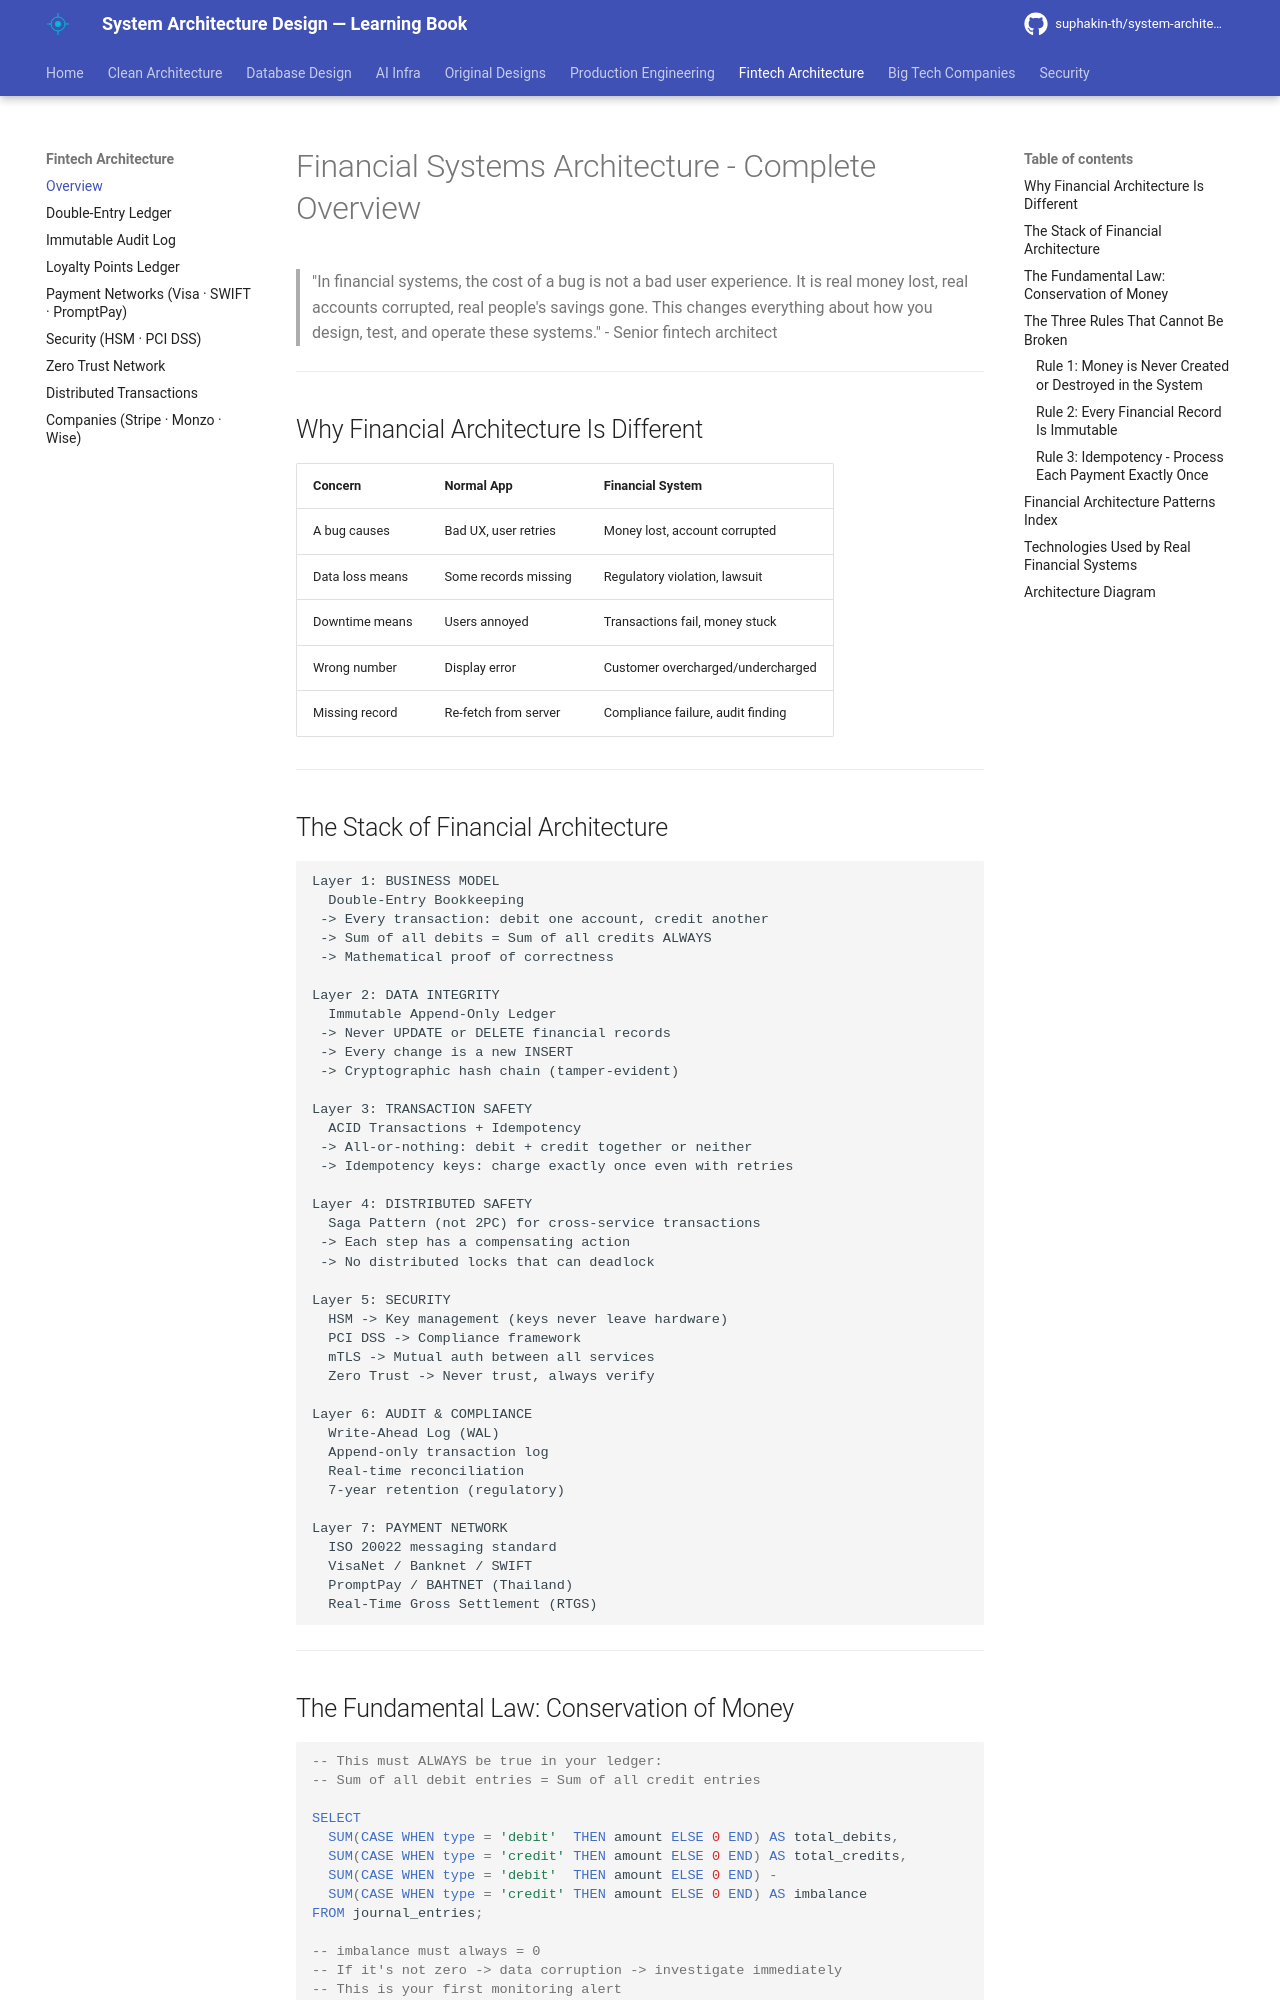

repository: suphakin-th/system-architecture-design-learning-book · page: fintech/00_overview/index.html · generator: mkdocs

# Financial Systems Architecture - Complete Overview

> "In financial systems, the cost of a bug is not a bad user experience. It is real money lost, real accounts corrupted, real people's savings gone. This changes everything about how you design, test, and operate these systems." - Senior fintech architect

---

## Why Financial Architecture Is Different

| Concern | Normal App | Financial System |
|---|---|---|
| A bug causes | Bad UX, user retries | Money lost, account corrupted |
| Data loss means | Some records missing | Regulatory violation, lawsuit |
| Downtime means | Users annoyed | Transactions fail, money stuck |
| Wrong number | Display error | Customer overcharged/undercharged |
| Missing record | Re-fetch from server | Compliance failure, audit finding |

---

## The Stack of Financial Architecture

```
Layer 1: BUSINESS MODEL
  Double-Entry Bookkeeping
 -> Every transaction: debit one account, credit another
 -> Sum of all debits = Sum of all credits ALWAYS
 -> Mathematical proof of correctness

Layer 2: DATA INTEGRITY
  Immutable Append-Only Ledger
 -> Never UPDATE or DELETE financial records
 -> Every change is a new INSERT
 -> Cryptographic hash chain (tamper-evident)

Layer 3: TRANSACTION SAFETY
  ACID Transactions + Idempotency
 -> All-or-nothing: debit + credit together or neither
 -> Idempotency keys: charge exactly once even with retries

Layer 4: DISTRIBUTED SAFETY
  Saga Pattern (not 2PC) for cross-service transactions
 -> Each step has a compensating action
 -> No distributed locks that can deadlock

Layer 5: SECURITY
  HSM -> Key management (keys never leave hardware)
  PCI DSS -> Compliance framework
  mTLS -> Mutual auth between all services
  Zero Trust -> Never trust, always verify

Layer 6: AUDIT & COMPLIANCE
  Write-Ahead Log (WAL)
  Append-only transaction log
  Real-time reconciliation
  7-year retention (regulatory)

Layer 7: PAYMENT NETWORK
  ISO 20022 messaging standard
  VisaNet / Banknet / SWIFT
  PromptPay / BAHTNET (Thailand)
  Real-Time Gross Settlement (RTGS)
```

---
